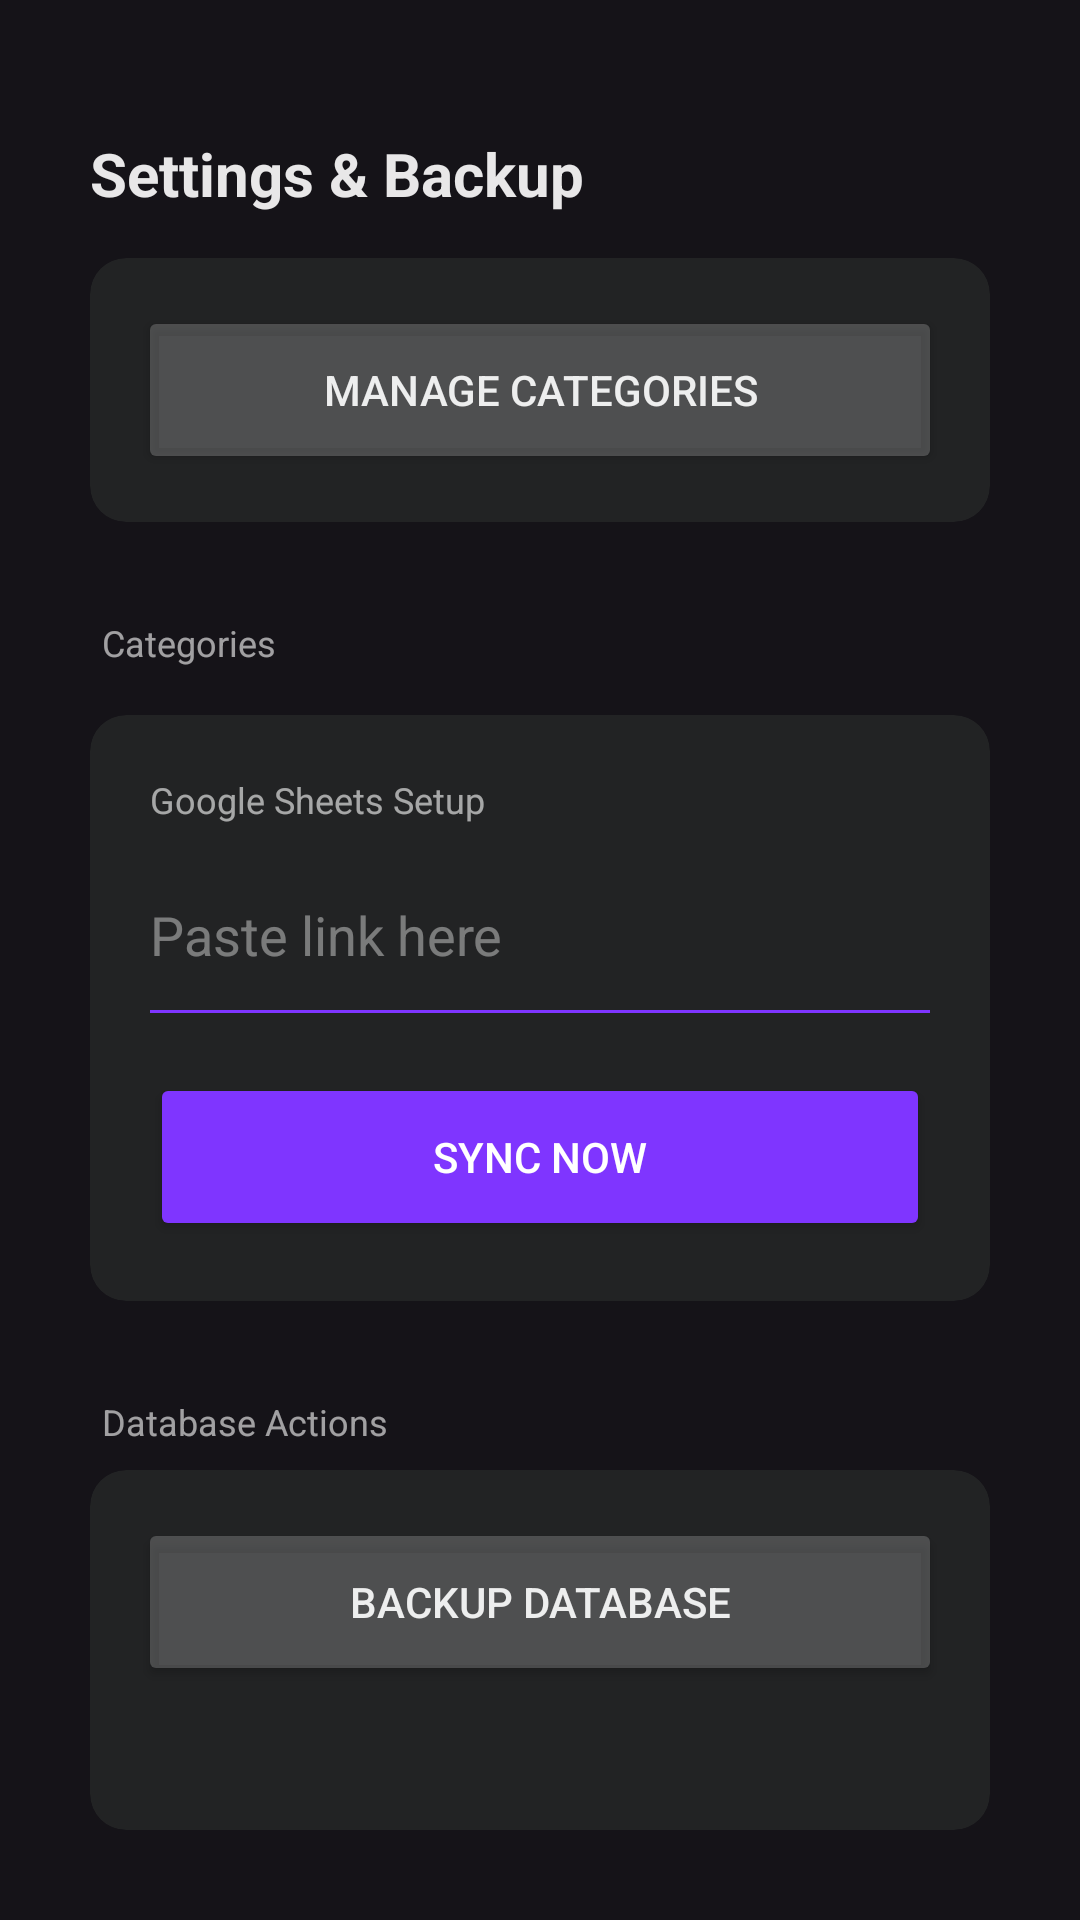

Android layout source for this screen:
<!-- AndroidManifest.xml: application theme Theme.Money_Manager -->
<!-- res/layout/fragment_settings.xml -->
<?xml version="1.0" encoding="utf-8"?>
<LinearLayout xmlns:android="http://schemas.android.com/apk/res/android"
    xmlns:app="http://schemas.android.com/apk/res-auto"
    xmlns:tools="http://schemas.android.com/tools"
    android:layout_width="match_parent"
    android:layout_height="match_parent"
    android:layout_marginTop="32dp"
    android:background="#151318"
    android:orientation="vertical"
    android:padding="30dp">
    <TextView
    android:layout_width="match_parent"
    android:layout_height="56dp"
    android:gravity="center_vertical"
    android:text="Settings &amp; Backup"
    android:textColor="#E6FFFFFF"
    android:textSize="20sp"
    android:textStyle="bold" />

    <androidx.cardview.widget.CardView
        android:layout_width="match_parent"
        android:layout_height="wrap_content"
        app:cardBackgroundColor="#222324"
        app:cardCornerRadius="12dp"
        app:cardElevation="0dp">

        <LinearLayout
            android:layout_width="match_parent"
            android:layout_height="wrap_content"
            android:orientation="vertical"
            android:padding="16dp">

            <Button
                android:id="@+id/btnManageCategories"
                android:layout_width="match_parent"
                android:layout_height="56dp"
                android:text="Manage Categories"
                android:backgroundTint="#33FFFFFF"
                android:textColor="#E6FFFFFF"
                app:icon="@android:drawable/ic_menu_manage"
                app:iconTint="#E6FFFFFF"
                app:cornerRadius="8dp" />

        </LinearLayout>
    </androidx.cardview.widget.CardView>



    <TextView
        android:layout_width="wrap_content"
        android:layout_height="wrap_content"
        android:text="Categories"
        android:textColor="#99FFFFFF"
        android:textSize="12sp"
        android:layout_marginTop="32dp"
        android:layout_marginStart="4dp"
        android:layout_marginBottom="8dp"/>


    <androidx.cardview.widget.CardView
        android:layout_width="match_parent"
        android:layout_height="wrap_content"
        android:layout_marginTop="8dp"
        app:cardBackgroundColor="#222324"
        app:cardCornerRadius="12dp"
        app:cardElevation="0dp">

        <LinearLayout
            android:layout_width="match_parent"
            android:layout_height="wrap_content"
            android:orientation="vertical"
            android:padding="20dp">

            <TextView
                android:layout_width="wrap_content"
                android:layout_height="wrap_content"
                android:text="Google Sheets Setup"
                android:textColor="#99FFFFFF"
                android:textSize="12sp"
                android:layout_marginBottom="12dp"/>

            <EditText
                android:layout_width="match_parent"
                android:layout_height="50dp"
                android:background="@android:color/transparent"
                android:hint="Paste link here"
                android:textColor="#E6FFFFFF"
                android:textColorHint="#66FFFFFF" />

            <View
                android:layout_width="match_parent"
                android:layout_height="1dp"
                android:background="#7F35FF" />

            <Button
                android:id="@+id/btnSync"
                android:layout_width="match_parent"
                android:layout_height="56dp"
                android:layout_marginTop="20dp"
                android:text="Sync Now"
                android:backgroundTint="#7F35FF"
                android:textColor="#FFFFFF"
                app:cornerRadius="8dp"/>
        </LinearLayout>
    </androidx.cardview.widget.CardView>

    <TextView
        android:layout_width="wrap_content"
        android:layout_height="wrap_content"
        android:text="Database Actions"
        android:textColor="#99FFFFFF"
        android:textSize="12sp"
        android:layout_marginTop="32dp"
        android:layout_marginStart="4dp"
        android:layout_marginBottom="8dp"/>

    <androidx.cardview.widget.CardView
        android:layout_width="match_parent"
        android:layout_height="wrap_content"
        app:cardBackgroundColor="#222324"
        app:cardCornerRadius="12dp"
        app:cardElevation="0dp">

        <LinearLayout
            android:layout_width="match_parent"
            android:layout_height="wrap_content"
            android:orientation="vertical"
            android:padding="16dp">

            <Button
                android:id="@+id/btnBackup"
                android:layout_width="match_parent"
                android:layout_height="56dp"
                android:text="Backup Database"
                android:backgroundTint="#33FFFFFF"
                android:textColor="#E6FFFFFF"
                app:icon="@android:drawable/ic_menu_save"
                app:iconTint="#E6FFFFFF"
                app:cornerRadius="8dp" />

            <Button
                android:id="@+id/btnClearDb"
                style="?attr/materialButtonOutlinedStyle"
                android:layout_width="match_parent"
                android:layout_height="56dp"
                android:layout_marginTop="12dp"
                android:text="Clear All Data"
                android:textColor="#FF5252"
                app:strokeColor="#FF5252"
                app:cornerRadius="8dp" />
        </LinearLayout>
    </androidx.cardview.widget.CardView>

</LinearLayout>
<!-- resources referenced by this layout -->
<resources>
  <style name="Theme.Money_Manager" parent="Base.Theme.Money_Manager" />
  <style name="Base.Theme.Money_Manager" parent="Theme.Material3.DayNight.NoActionBar">
          
          
      </style>
</resources>
